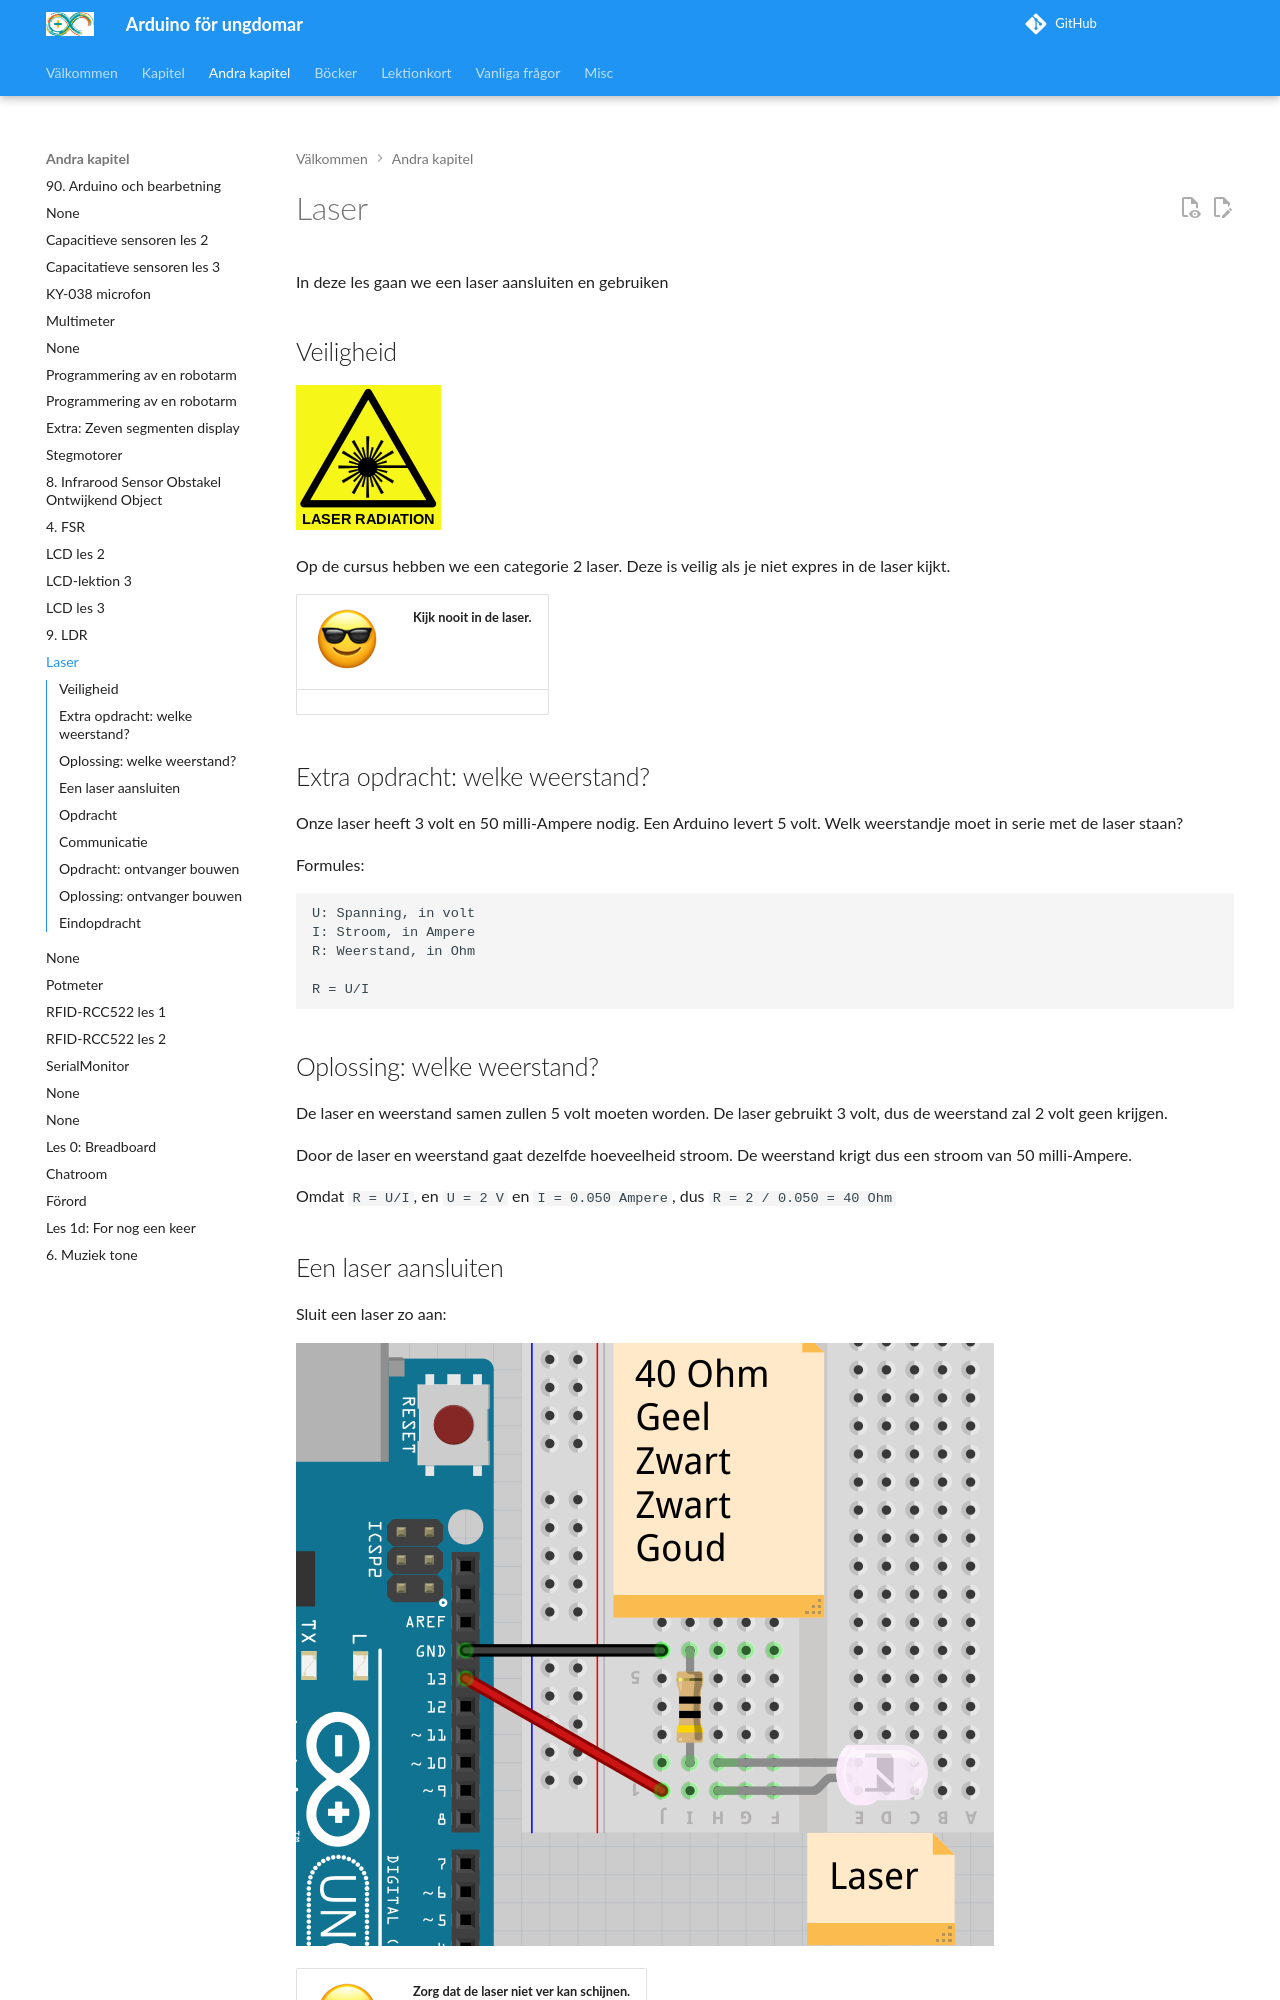

repository: richelbilderbeek/arduino_foer_ungdomar · page: kapitel/Laser/index.html · generator: mkdocs

# Laser

In deze les gaan we een laser aansluiten en gebruiken

## Veiligheid

![Pas op: laser](LaserSymbool.png)

Op de cursus hebben we een categorie 2 laser. Deze is
veilig als je niet expres in de laser kijkt.

![Sunglasses](EmojiSunglasses.png) | Kijk nooit in de laser.
:-------------:|:----------------------------------------: 

## Extra opdracht: welke weerstand?

Onze laser heeft 3 volt en 50 milli-Ampere nodig. Een Arduino levert
5 volt. Welk weerstandje moet in serie met de laser staan?

Formules:

```
U: Spanning, in volt
I: Stroom, in Ampere
R: Weerstand, in Ohm

R = U/I
```
